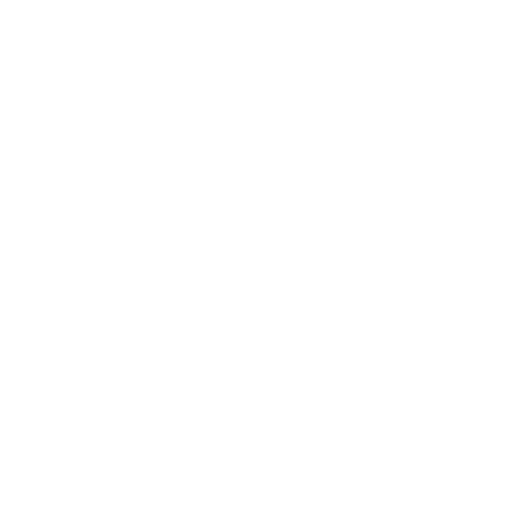
t = 0.00 s
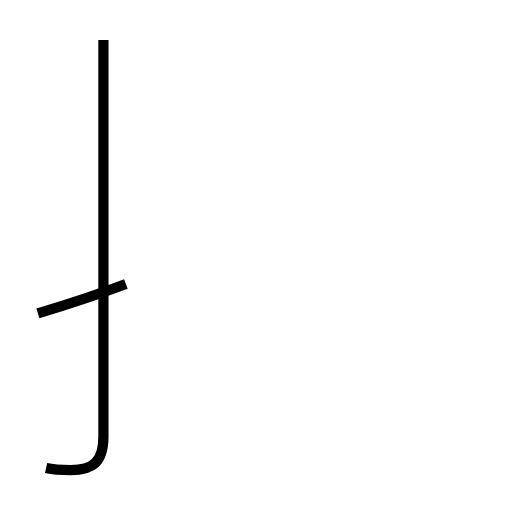
t = 1.67 s
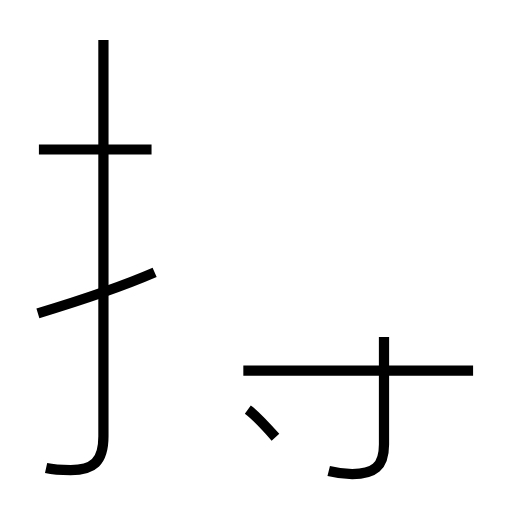
t = 3.41 s
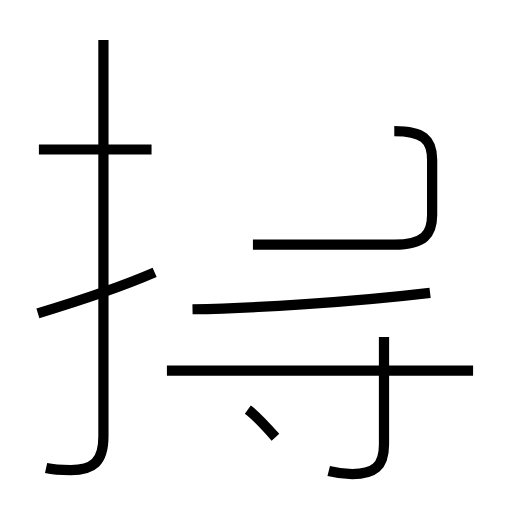
t = 5.23 s
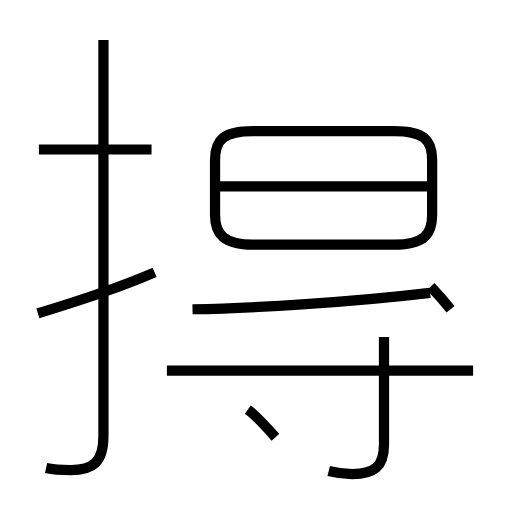
t = 6.84 s
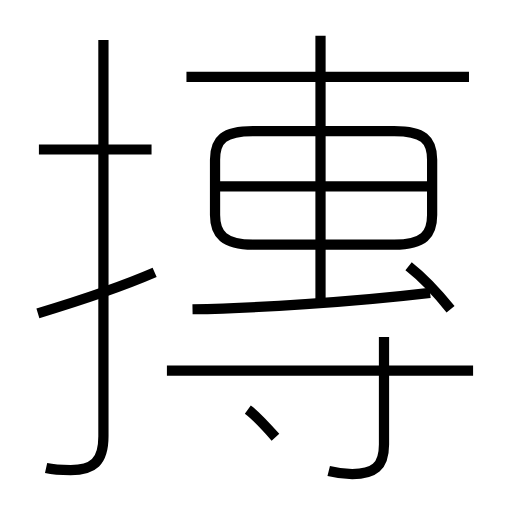
t = 8.54 s

The animated SVG that drew these frames (rendered in a browser with its animation timeline set to each time). Animation: 12 SMIL elements (animate=12); one cycle of 8.54 s.

<?xml version='1.0' encoding='utf-8'?>
<svg viewBox="0.0 -6.0 50.0 50.0" version="1.1" xmlns="http://www.w3.org/2000/svg"><rect x="-1000" y="-1000" width="2000" height="2000" stroke="white" fill="white" /><g style="fill:none;stroke:#000000;stroke-width:1"><path d="M 4.5 1.7 C 5.4 1.9 6.3 1.9 6.9 1.9 C 9.1 1.9 10.1 1.1 10.1 -1.4 L 10.1 -40.1 " transform="translate(0.0 38.0)" stroke-dasharray="46.47864673415944" stroke-dashoffset="46.47864673415944"><animate attributeName="stroke-dashoffset" from="46.47864673415944" to="0" dur="1.3943594020247831s" begin="0s" fill="freeze" /></path><path d="M 3.7 -13.4 C 8.0 -14.7 12.1 -16.1 15.1 -17.4 " transform="translate(0.0 38.0)" stroke-dasharray="12.087404176546423" stroke-dashoffset="12.087404176546423"><animate attributeName="stroke-dashoffset" from="12.087404176546423" to="0" dur="0.3626221252963927s" begin="1.3943594020247831s" fill="freeze" /></path><path d="M 26.9 -1.3 C 26.1 -2.2 24.9 -3.5 24.2 -4.0 " transform="translate(0.0 38.0)" stroke-dasharray="3.8238175898194666" stroke-dashoffset="3.8238175898194666"><animate attributeName="stroke-dashoffset" from="3.8238175898194666" to="0" dur="0.114714527694584s" begin="1.7569815273211757s" fill="freeze" /></path><path d="M 14.8 -29.4 L 3.8 -29.4 " transform="translate(0.0 38.0)" stroke-dasharray="11.0" stroke-dashoffset="11.0"><animate attributeName="stroke-dashoffset" from="11.0" to="0" dur="0.32999999999999996s" begin="1.8716960550157598s" fill="freeze" /></path><path d="M 32.1 2.0 C 32.9 2.2 33.6 2.3 34.4 2.3 C 36.5 2.3 37.5 1.6 37.5 -0.6 L 37.5 -11.1 " transform="translate(0.0 38.0)" stroke-dasharray="17.772268382853433" stroke-dashoffset="17.772268382853433"><animate attributeName="stroke-dashoffset" from="17.772268382853433" to="0" dur="0.533168051485603s" begin="2.2016960550157596s" fill="freeze" /></path><path d="M 46.2 -7.8 L 16.3 -7.8 " transform="translate(0.0 38.0)" stroke-dasharray="29.900000000000002" stroke-dashoffset="29.900000000000002"><animate attributeName="stroke-dashoffset" from="29.900000000000002" to="0" dur="0.897s" begin="2.7348641065013624s" fill="freeze" /></path><path d="M 18.8 -13.8 C 24.9 -13.9 34.4 -14.5 42.0 -15.4 " transform="translate(0.0 38.0)" stroke-dasharray="23.26330938628706" stroke-dashoffset="23.26330938628706"><animate attributeName="stroke-dashoffset" from="23.26330938628706" to="0" dur="0.6978992815886117s" begin="3.6318641065013626s" fill="freeze" /></path><path d="M 24.7 -20.1 L 38.5 -20.1 C 41.4 -20.1 42.2 -21.1 42.2 -23.0 L 42.2 -28.4 C 42.2 -30.4 41.3 -31.2 38.5 -31.2 L 24.7 -31.2 C 21.9 -31.2 21.0 -30.4 21.0 -28.4 L 21.0 -23.0 C 21.0 -21.1 21.9 -20.1 24.7 -20.1 Z " transform="translate(0.0 38.0)" stroke-dasharray="60.101318407770336" stroke-dashoffset="60.101318407770336"><animate attributeName="stroke-dashoffset" from="60.101318407770336" to="0" dur="1.80303955223311s" begin="4.329763388089974s" fill="freeze" /></path><path d="M 42.0 -25.8 L 21.4 -25.8 " transform="translate(0.0 38.0)" stroke-dasharray="20.6" stroke-dashoffset="20.6"><animate attributeName="stroke-dashoffset" from="20.6" to="0" dur="0.618s" begin="6.132802940323084s" fill="freeze" /></path><path d="M 44.0 -13.8 C 42.8 -15.3 41.3 -16.9 39.9 -18.0 " transform="translate(0.0 38.0)" stroke-dasharray="5.881211065893713" stroke-dashoffset="5.881211065893713"><animate attributeName="stroke-dashoffset" from="5.881211065893713" to="0" dur="0.17643633197681138s" begin="6.7508029403230845s" fill="freeze" /></path><path d="M 31.3 -14.3 L 31.3 -40.5 " transform="translate(0.0 38.0)" stroke-dasharray="26.2" stroke-dashoffset="26.2"><animate attributeName="stroke-dashoffset" from="26.2" to="0" dur="0.7859999999999999s" begin="6.927239272299896s" fill="freeze" /></path><path d="M 45.8 -36.5 L 18.2 -36.5" transform="translate(0.0 38.0)" stroke-dasharray="27.599999999999998" stroke-dashoffset="27.599999999999998"><animate attributeName="stroke-dashoffset" from="27.599999999999998" to="0" dur="0.828s" begin="7.713239272299895s" fill="freeze" /></path></g></svg>
